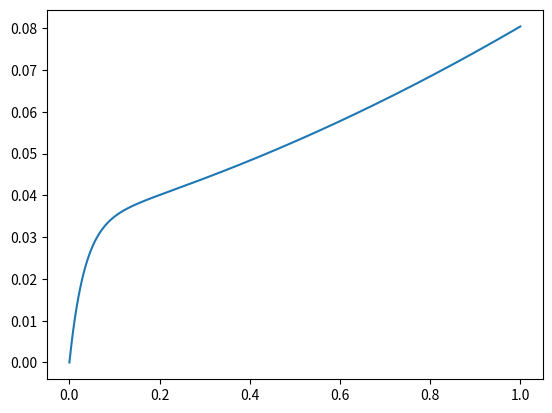

Source code (Python):
#!/usr/bin/env python
# -*- coding: utf-8 -*-
# @File  : 0317.py
# [redacted]
# @Date  : 2020/3/17
# [redacted]
# @license : Copyright(C), 中南大学 and 致力科技
# @Contact : [email redacted]; [email redacted]

import numpy as np
from numpy.linalg import solve
from matplotlib import pyplot as plt

if __name__ == '__main__':
    # 初始参数
    a = 0
    b = 1
    dx = 0.002
    N = int((b - a) / dx + 1)

    # 准备矩阵
    K = np.zeros((N, N))
    K[0, 0] = 1
    K[1, 0] = -1
    K[1, 1] = 1

    for ii in range(2, N):
        K[ii, ii - 2] = 1 / dx ** 2 - 15 / dx
        K[ii, ii - 1] = 1 - 2 / dx ** 2
        K[ii, ii] = 1 / dx ** 2 + 15 / dx

    # 准备右侧向量
    B = np.zeros((N, 1))
    B[0, 0] = 0
    B[1, 0] = dx

    for ii in range(2, N):
        B[ii, 0] = (ii - 1) * dx + 1

    # 解方程组
    Y = solve(K, B)

    # 绘图
    x = [i * dx for i in range(N)]
    plt.plot(x, Y)
    plt.show()

    print(Y)
